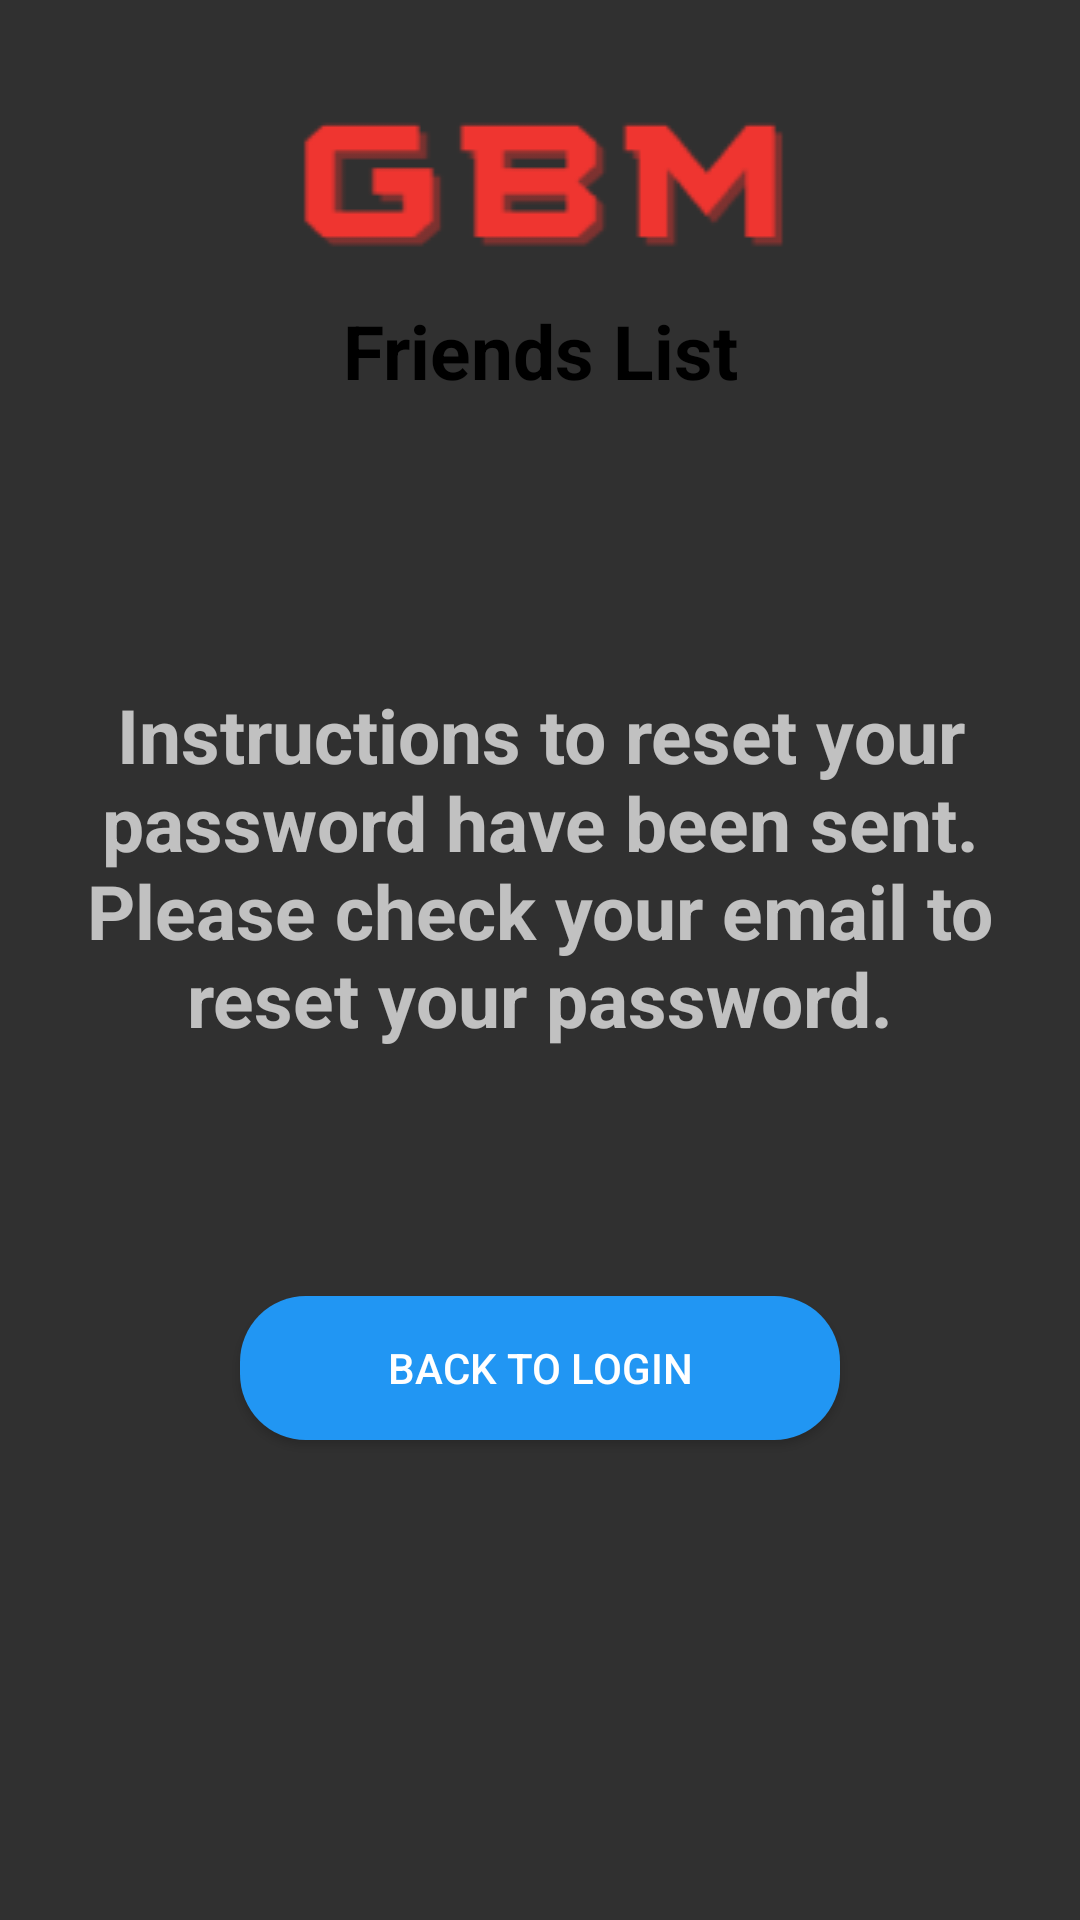

Write the Android layout XML for this screen, with the resource values it uses.
<!-- AndroidManifest.xml: application theme Theme.Design.NoActionBar -->
<!-- res/layout/activity_friend_list.xml -->
<?xml version="1.0" encoding="utf-8"?>
<androidx.constraintlayout.widget.ConstraintLayout xmlns:android="http://schemas.android.com/apk/res/android"
    xmlns:app="http://schemas.android.com/apk/res-auto"
    xmlns:tools="http://schemas.android.com/tools"
    android:layout_width="match_parent"
    android:layout_height="match_parent"
    tools:context=".friend_list">

    <ImageView
        android:layout_width="match_parent"
        android:layout_height="wrap_content"
        android:background="@drawable/gbm__4__3"
        app:layout_constraintStart_toStartOf="parent"
        app:layout_constraintTop_toTopOf="parent" />

    <TextView
        android:layout_width="match_parent"
        android:layout_height="wrap_content"
        android:layout_marginTop="100dp"
        android:text="Friends List"
        android:textAlignment="center"
        android:textColor="@color/black"
        android:textSize="25dp"
        android:textStyle="bold"
        app:layout_constraintStart_toStartOf="parent"
        app:layout_constraintTop_toTopOf="parent" />

    <TextView
        android:layout_width="match_parent"
        android:layout_height="wrap_content"
        android:layout_marginTop="228dp"
        android:text="Instructions to reset your password have been sent.  Please check your email to reset your password."
        android:textAlignment="center"
        android:textSize="25dp"
        android:textStyle="bold"
        app:layout_constraintStart_toStartOf="parent"
        app:layout_constraintTop_toTopOf="parent" />


    <Button
        android:id="@+id/backtoLogin"
        android:layout_width="200dp"
        android:layout_height="wrap_content"
        android:layout_gravity="start"
        android:layout_marginBottom="160dp"
        android:background="@drawable/shape"
        android:text="Back to Login"
        android:textColor="@color/white"
        app:backgroundTint="#2196F3"
        app:layout_constraintBottom_toBottomOf="parent"
        app:layout_constraintEnd_toEndOf="parent"
        app:layout_constraintStart_toStartOf="parent" />


</androidx.constraintlayout.widget.ConstraintLayout>
<!-- resources referenced by this layout -->
<resources>
  <!-- drawable gbm__4__3: png bitmap (drawable, 3489 bytes) -->
  <!-- drawable shape (drawable) -->
  <?xml version="1.0" encoding="utf-8"?>
  <shape xmlns:android="http://schemas.android.com/apk/res/android" android:shape="rectangle" >
      <corners
          android:topLeftRadius="22dp"
          android:topRightRadius="22dp"
          android:bottomLeftRadius="22dp"
          android:bottomRightRadius="22dp"
          />
      <gradient
          android:angle="180"
          android:startColor="#606a6f"
          android:centerColor="#606a6f"
          android:endColor="#606a6f"
          android:type="linear" />
      <padding
          android:left="0dp"
          android:top="0dp"
          android:right="0dp"
          android:bottom="0dp"
          />
      <size
          android:width="242dp"
          android:height="40dp"
          /></shape>
  <!-- not gathered from this repository: default colours our renderer supplied (Android Studio template values) -->
  <color name="black">#FF000000</color>
  <color name="white">#FFFFFFFF</color>
</resources>
